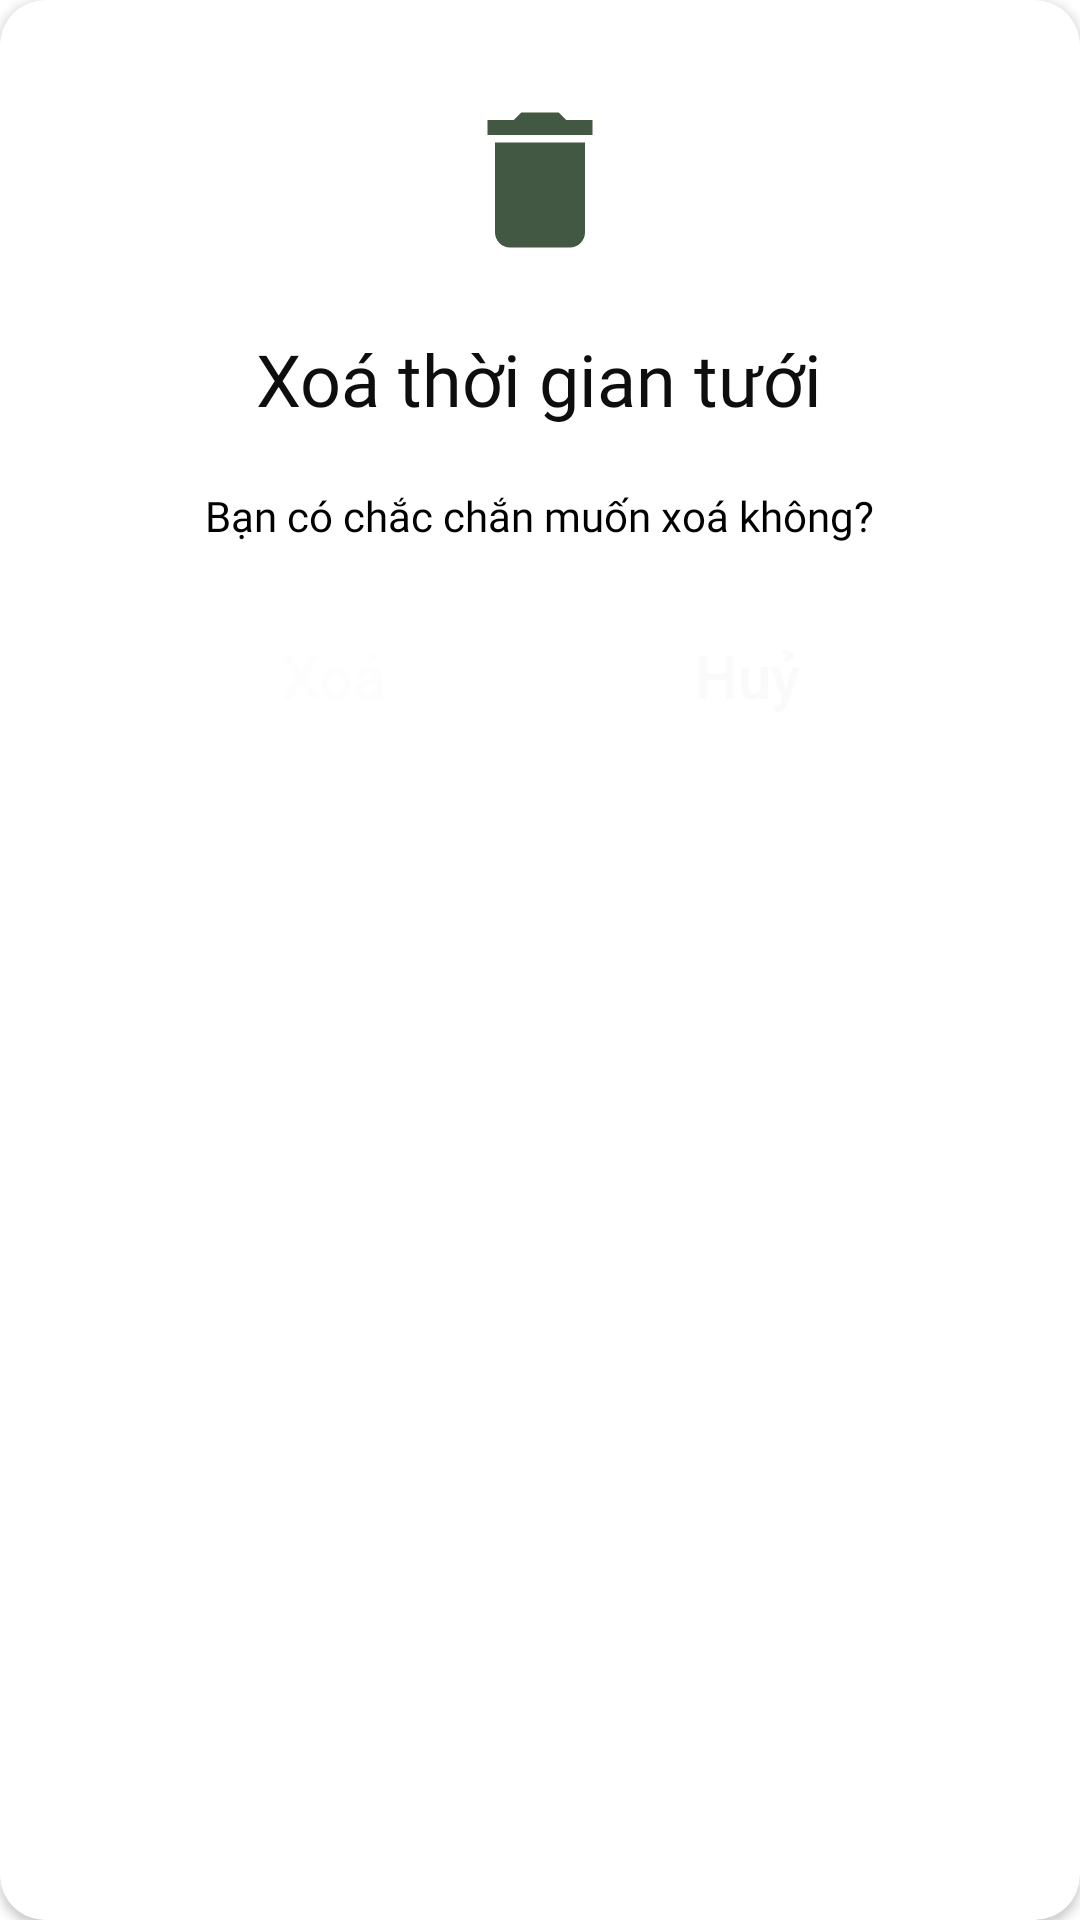

The Android layout XML behind this screen, and the referenced resources:
<!-- AndroidManifest.xml: application theme Theme.Iplant -->
<!-- res/layout/dialog_confirm_delete_alarm.xml -->
<?xml version="1.0" encoding="utf-8"?>
<androidx.cardview.widget.CardView xmlns:android="http://schemas.android.com/apk/res/android"
    xmlns:tools="http://schemas.android.com/tools"
    android:layout_width="match_parent"
    android:layout_height="wrap_content"
    xmlns:app="http://schemas.android.com/apk/res-auto"
    app:cardCornerRadius="15dp"
    android:layout_margin="20dp">
    <LinearLayout
        android:layout_width="match_parent"
        android:layout_height="wrap_content"
        android:orientation="vertical">
        <ImageView
            android:layout_marginTop="20dp"
            android:layout_width="60dp"
            android:layout_height="80dp"
            android:src="@drawable/ic_delete_24"
            android:layout_gravity="center"/>

        <TextView
            android:id="@+id/textViewNameDiaologDelete"
            android:layout_width="wrap_content"
            android:layout_height="wrap_content"
            android:layout_gravity="center"
            android:layout_marginTop="10dp"
            android:fontFamily="@font/nunito_sans_bold"
            android:text="Xoá thời gian tưới"
            android:textColor="#0E0E0E"
            android:textSize="24sp" />

        <TextView
            android:layout_width="wrap_content"
            android:layout_height="wrap_content"
            android:layout_gravity="center"
            android:layout_marginTop="20dp"
            android:fontFamily="@font/nunito_sans_bold"
            android:text="Bạn có chắc chắn muốn xoá không?"
            android:textColor="#000000"
            android:textSize="14sp" />

        <LinearLayout
            android:layout_marginVertical="20dp"
            android:layout_width="match_parent"
            android:layout_height="wrap_content"
            android:gravity="center_horizontal">

            <androidx.appcompat.widget.AppCompatButton
                android:id="@+id/buttonDeleteDialogConfirm"
                android:layout_width="wrap_content"
                android:layout_height="wrap_content"
                android:layout_marginEnd="50dp"
                android:background="@drawable/background_dialog_add_iplat_button_2"
                android:text="Xoá"
                android:textAllCaps="false"
                android:textColor="#FDFDFD"
                android:textSize="20sp"
                tools:ignore="SpeakableTextPresentCheck" />

            <androidx.appcompat.widget.AppCompatButton
                android:id="@+id/buttonCancleDialogConfirm"
                android:layout_width="wrap_content"
                android:layout_height="wrap_content"
                android:background="@drawable/background_dialog_add_iplat_button_2"
                android:text="Huỷ"

                android:textAllCaps="false"
                android:textColor="#FAFAFA"
                android:textSize="20sp"
                tools:ignore="SpeakableTextPresentCheck" />
        </LinearLayout>

    </LinearLayout>
</androidx.cardview.widget.CardView>
<!-- resources referenced by this layout -->
<resources>
  <!-- drawable ic_delete_24 (drawable) -->
  <vector android:height="24dp" android:tint="#425842"
      android:viewportHeight="24" android:viewportWidth="24"
      android:width="24dp" xmlns:android="http://schemas.android.com/apk/res/android">
      <path android:fillColor="@android:color/white" android:pathData="M6,19c0,1.1 0.9,2 2,2h8c1.1,0 2,-0.9 2,-2V7H6v12zM19,4h-3.5l-1,-1h-5l-1,1H5v2h14V4z"/>
  </vector>
  <style name="Theme.Iplant" parent="Theme.MaterialComponents.Light.NoActionBar">
          
          <item name="colorPrimary">#0F9D58</item>
          <item name="colorPrimaryVariant">#0F9D58</item>
          <item name="colorOnPrimary">@color/black</item>
          
          <item name="colorSecondary">@color/teal_200</item>
          <item name="colorSecondaryVariant">@color/teal_700</item>
          <item name="colorOnSecondary">@color/black</item>
          
          <item name="android:statusBarColor" tools:targetApi="l">?attr/colorPrimaryVariant</item>
          
      </style>
  <color name="black">#FF000000</color>
  <color name="teal_200">#FF03DAC5</color>
  <color name="teal_700">#FF018786</color>
</resources>
